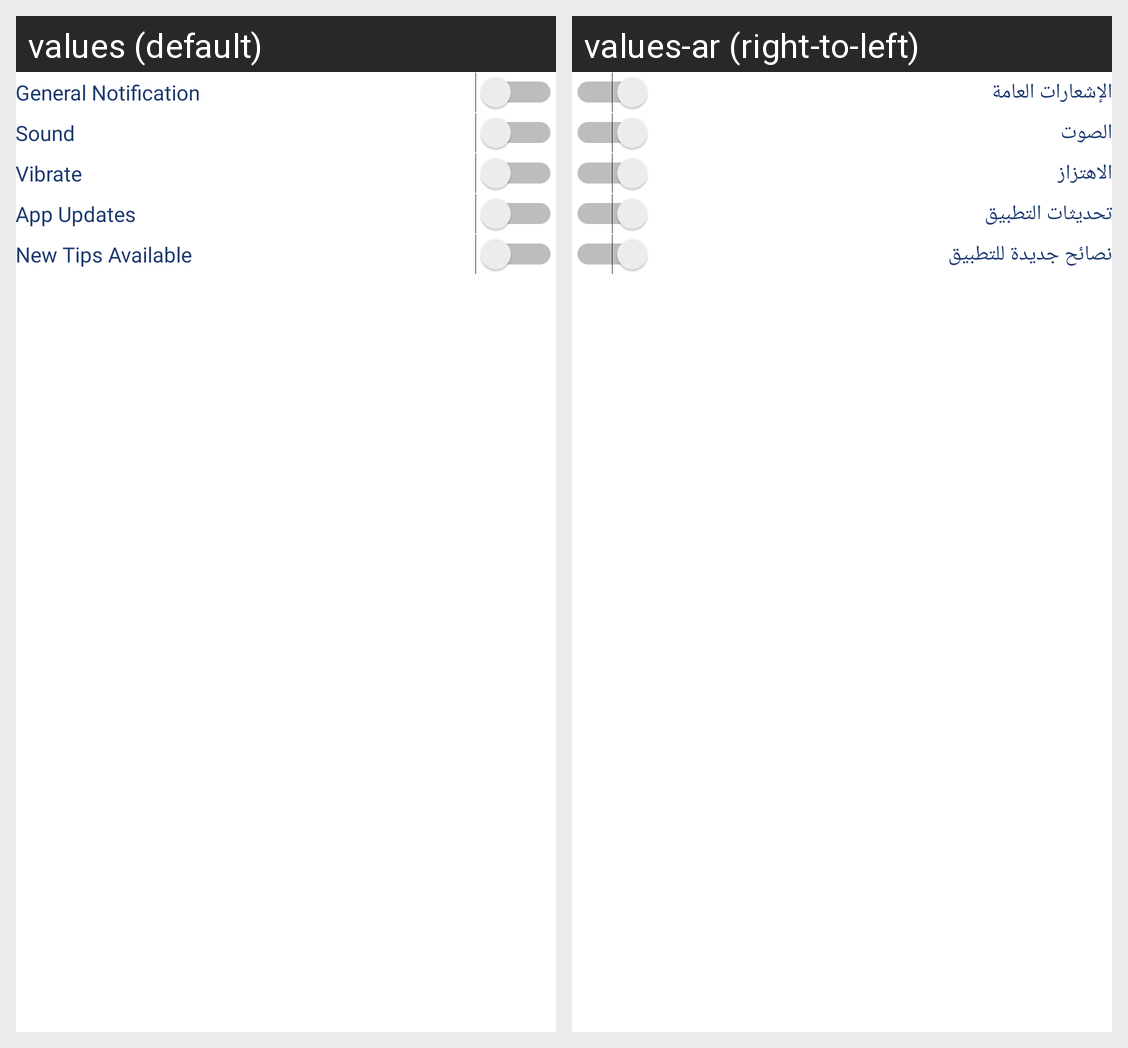

For this localized Android screen grid, give each drawn string resource with its value in every locale shown.
Android screen res/layout/activity_notification.xml rendered under 2 locales, left to right: values (default), values-ar (right-to-left). Device: Nexus 5 (rendered at 1080×1920; each locale shown at half size, 540×960, under a caption strip naming it); theme Theme.LUDIAN.
Strings drawn on this screen, with the default value and each locale's value (text and hints the layout hard-codes, and strings that could not be matched under every locale, appear in the picture but are not listed):

general_notification
  values: General Notification
  values-ar: الإشعارات العامة

sound
  values: Sound
  values-ar: الصوت

vibrate
  values: Vibrate
  values-ar: الاهتزاز

app_updates
  values: App Updates
  values-ar: تحديثات التطبيق

new_tips_available
  values: New Tips Available
  values-ar: نصائح جديدة للتطبيق
